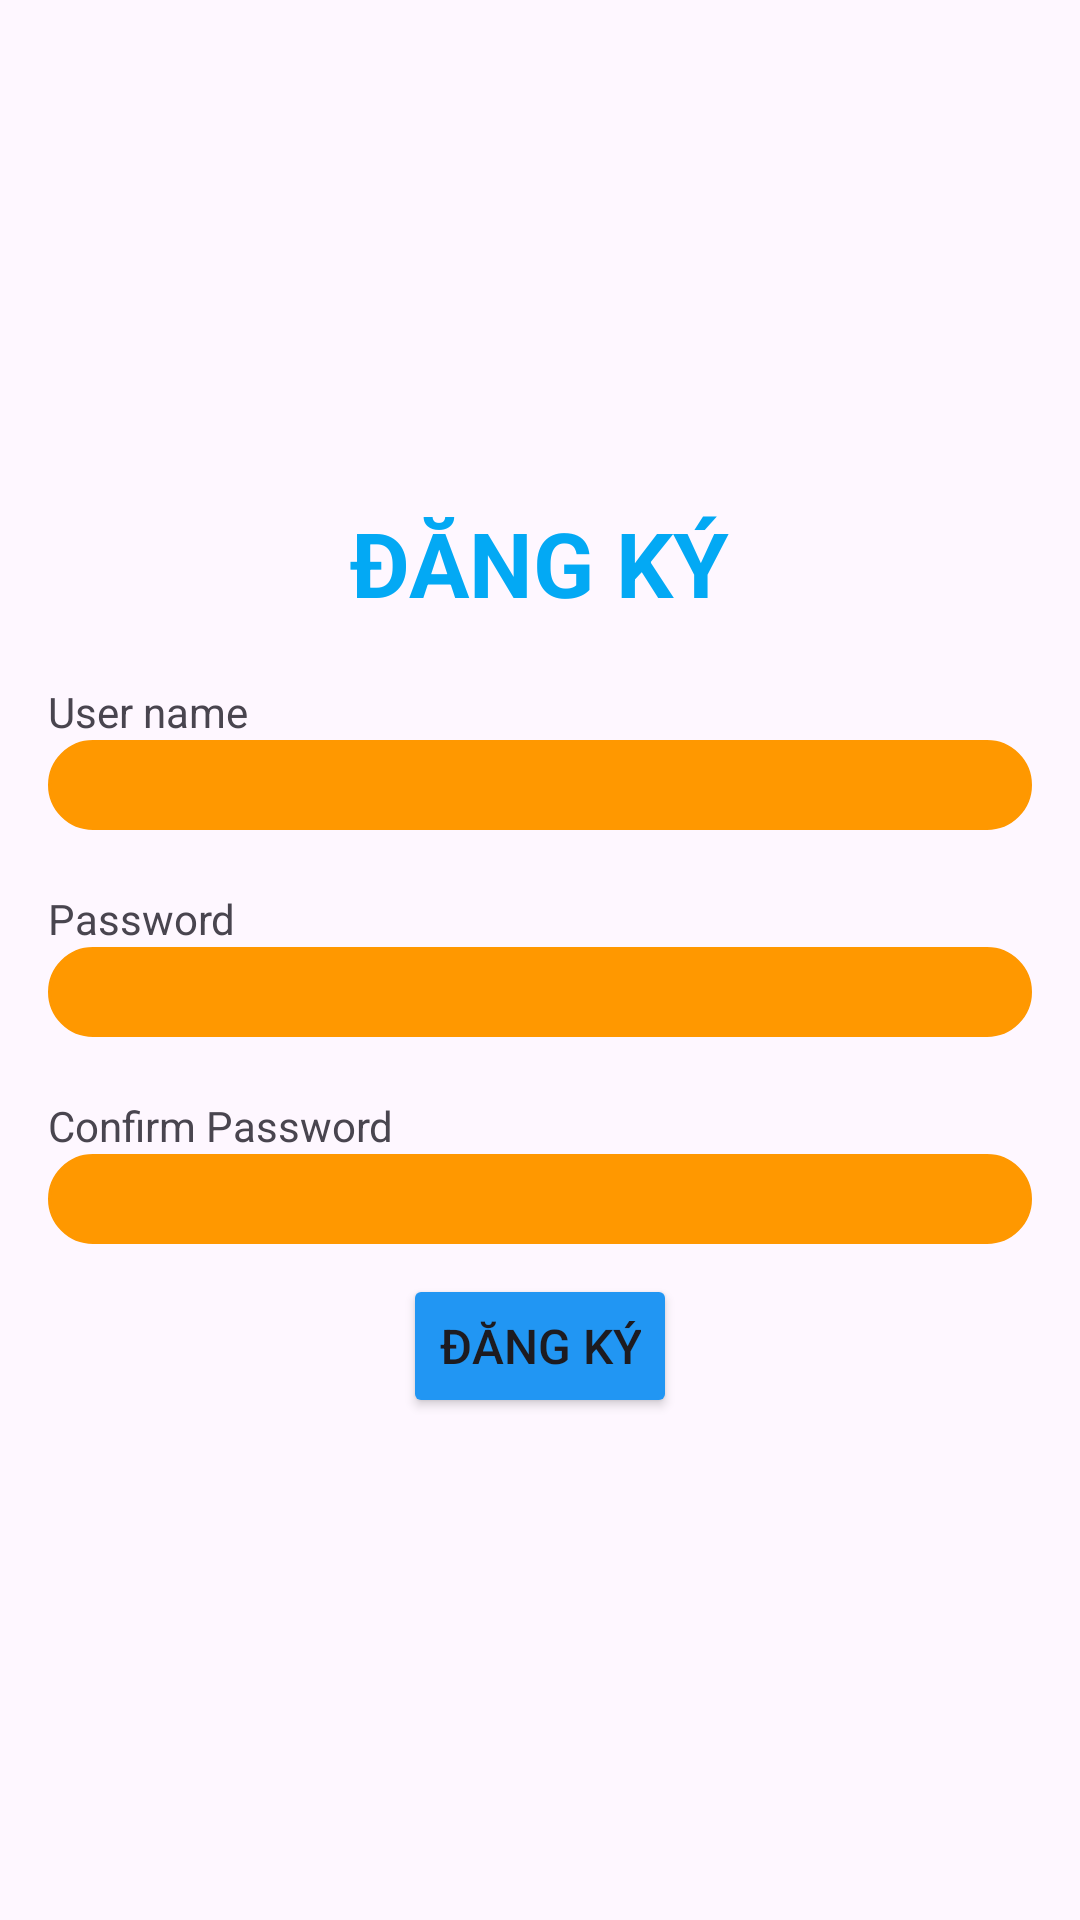

Android layout source for this screen:
<!-- AndroidManifest.xml: application theme Theme.Lab5_PH35325 -->
<!-- res/layout/activity_register.xml -->
<?xml version="1.0" encoding="utf-8"?>
<LinearLayout xmlns:android="http://schemas.android.com/apk/res/android"
    android:layout_width="match_parent"
    android:layout_height="match_parent"
    android:gravity="center"
    android:orientation="vertical"
    android:padding="16dp">

    <TextView
        android:layout_width="wrap_content"
        android:layout_height="wrap_content"
        android:text="Đăng ký"
        android:textAllCaps="true"
        android:textColor="#03A9F4"
        android:textSize="30sp"
        android:textStyle="bold"

        />

    <LinearLayout
        android:layout_width="match_parent"
        android:layout_height="wrap_content"
        android:layout_marginTop="20dp"
        android:orientation="vertical">

        <TextView
            android:layout_width="wrap_content"
            android:layout_height="wrap_content"
            android:layout_weight="1"
            android:text="User name" />

        <EditText
            android:id="@+id/edt_usernamdangky"
            android:layout_width="match_parent"
            android:layout_height="30dp"
            android:background="@drawable/border_edt"
            android:backgroundTint="#FF9800"
            android:paddingStart="16dp"
            android:textColor="@color/white"

            />
    </LinearLayout>

    <LinearLayout
        android:layout_width="match_parent"
        android:layout_height="wrap_content"
        android:layout_marginTop="20dp"
        android:orientation="vertical">

        <TextView

            android:layout_width="wrap_content"
            android:layout_height="wrap_content"
            android:text="Password" />

        <EditText
            android:id="@+id/edt_passworddangky"
            android:layout_width="match_parent"
            android:layout_height="30dp"
            android:paddingStart="16dp"
            android:background="@drawable/border_edt"
            android:backgroundTint="#FF9800"
            android:inputType="textPassword"
            android:textColor="@color/white" />
    </LinearLayout>

    <LinearLayout
        android:layout_width="match_parent"
        android:layout_height="wrap_content"
        android:layout_marginTop="20dp"
        android:orientation="vertical">

        <TextView

            android:layout_width="wrap_content"
            android:layout_height="wrap_content"
            android:text="Confirm Password" />

        <EditText
            android:id="@+id/edt_passwordagain"
            android:layout_width="match_parent"
            android:layout_height="30dp"
            android:paddingStart="16dp"
            android:background="@drawable/border_edt"
            android:backgroundTint="#FF9800"
            android:inputType="textPassword"

            android:textColor="@color/white" />
    </LinearLayout>


    <Button
        android:id="@+id/btn_dangkyConfirm"
        android:layout_width="wrap_content"
        android:layout_height="wrap_content"
        android:layout_marginTop="10dp"
        android:backgroundTint="#2196F3"
        android:text="Đăng Ký"
        android:textAllCaps="true"
        android:textSize="16dp" />
</LinearLayout>
<!-- resources referenced by this layout -->
<resources>
  <!-- drawable border_edt (drawable) -->
  <?xml version="1.0" encoding="utf-8"?>
  <shape xmlns:android="http://schemas.android.com/apk/res/android"
      android:shape="rectangle">
      <solid android:color="@android:color/white" />
      <stroke
          android:width="1dp"
          android:color="#4fa5d5" />
      <corners android:radius="25dp" />
  </shape>
  <style name="Theme.Lab5_PH35325" parent="Base.Theme.Lab5_PH35325" />
  <style name="Base.Theme.Lab5_PH35325" parent="Theme.Material3.DayNight.NoActionBar">
          
          
      </style>
  <!-- not gathered from this repository: default colours our renderer supplied (Android Studio template values) -->
  <color name="white">#FFFFFFFF</color>
</resources>
